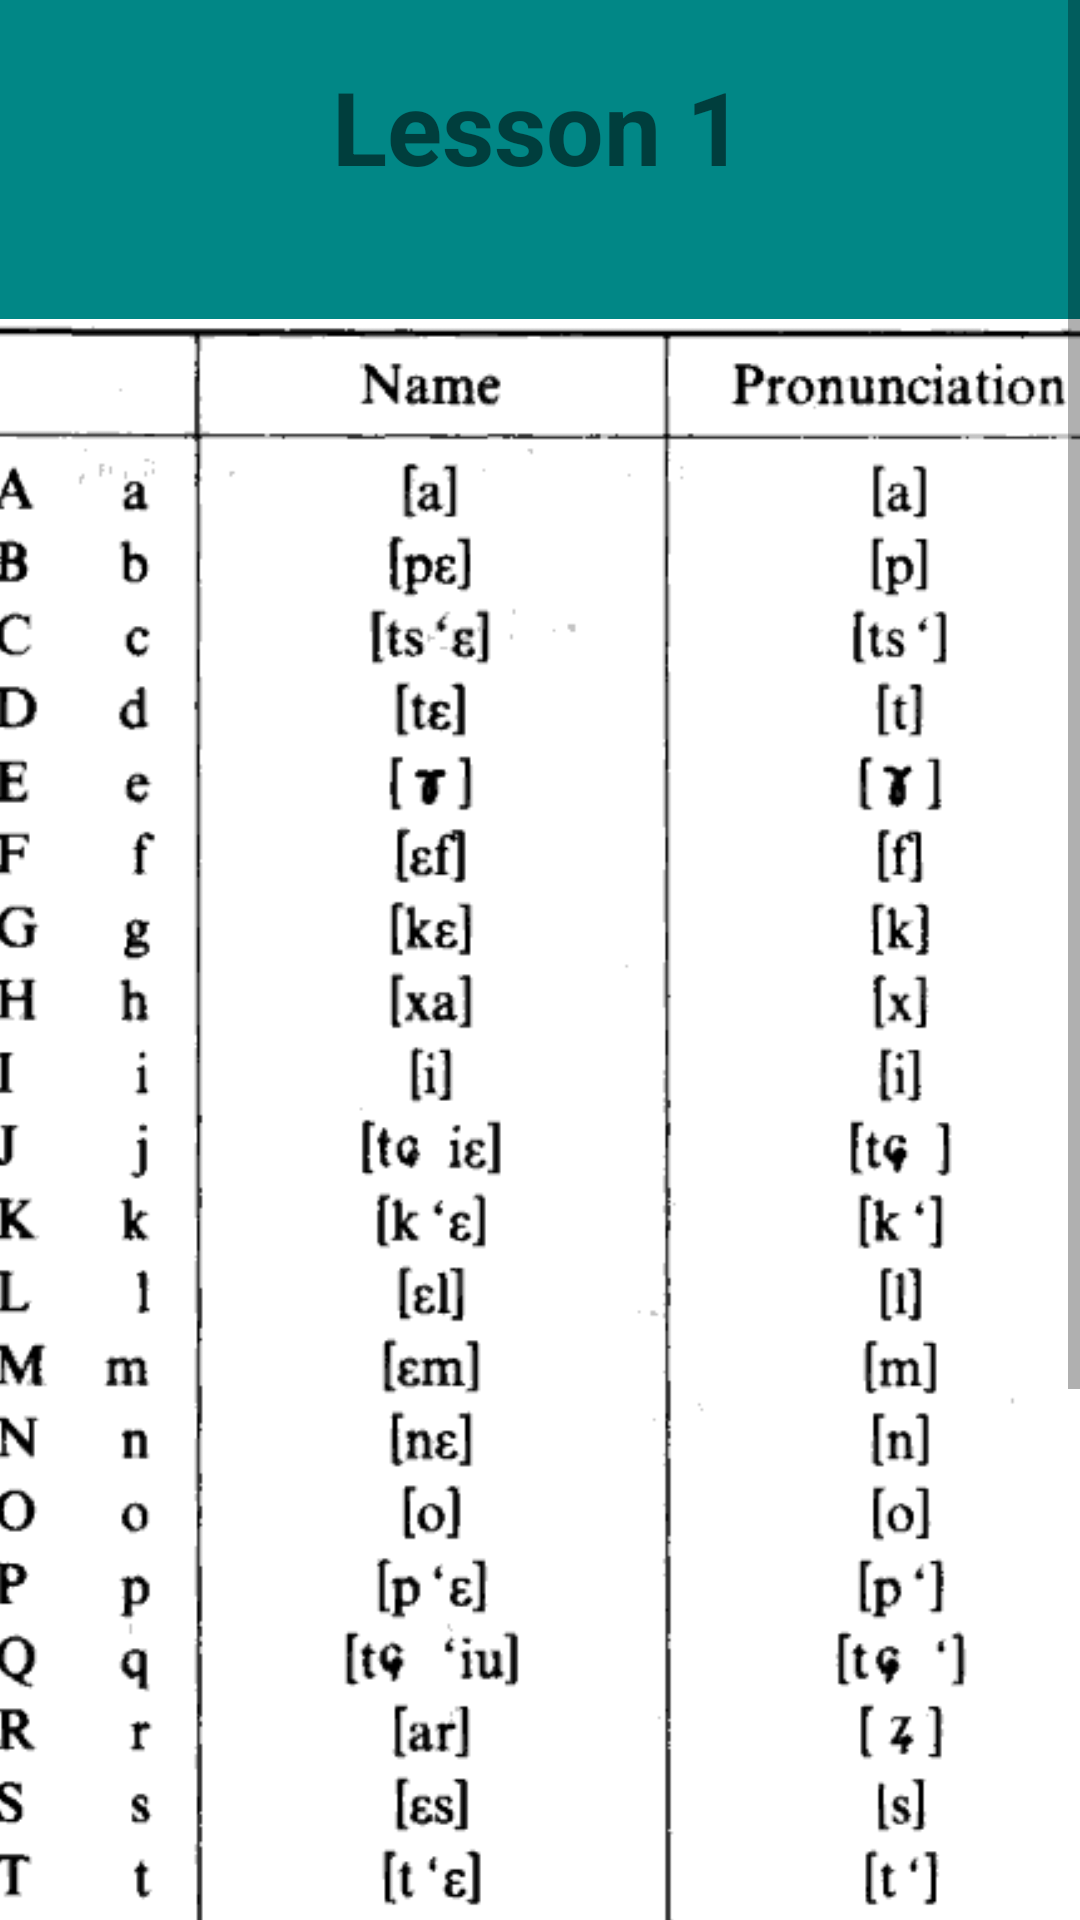

The Android layout XML behind this screen, and the referenced resources:
<!-- AndroidManifest.xml: application theme Theme.LearnChineseByOwsumDev -->
<!-- res/layout/activity_lesson1.xml -->
<?xml version="1.0" encoding="utf-8"?>
<ScrollView xmlns:android="http://schemas.android.com/apk/res/android"
    xmlns:app="http://schemas.android.com/apk/res-auto"
    xmlns:tools="http://schemas.android.com/tools"
    android:layout_width="match_parent"
    android:layout_height="match_parent">

    <androidx.constraintlayout.widget.ConstraintLayout
        android:layout_width="match_parent"
        android:layout_height="match_parent"
        android:background="@color/teal_700"
        tools:context=".Lesson1_Activity">

        <TextView
            android:id="@+id/lesson1_head"
            android:layout_width="wrap_content"
            android:layout_height="wrap_content"
            android:text="Lesson 1"
            android:textSize="34sp"
            android:textStyle="bold"
            app:layout_constraintBottom_toBottomOf="parent"
            app:layout_constraintEnd_toEndOf="parent"
            app:layout_constraintHorizontal_bias="0.498"
            app:layout_constraintStart_toStartOf="parent"
            app:layout_constraintTop_toTopOf="parent"
            app:layout_constraintVertical_bias="0.023" />

        <ImageView
            android:id="@+id/lesson1_img"
            android:layout_width="405dp"
            android:layout_height="772dp"
            android:layout_gravity="center"
            android:padding="0dp"
            android:src="@drawable/lesson_1"
            app:layout_constraintEnd_toEndOf="parent"
            app:layout_constraintStart_toStartOf="parent"
            app:layout_constraintTop_toBottomOf="@id/lesson1_head" />

        <LinearLayout
            android:layout_width="match_parent"
            android:layout_height="match_parent"
            android:orientation="horizontal"
            app:layout_constraintBottom_toBottomOf="parent"
            app:layout_constraintEnd_toEndOf="parent"
            app:layout_constraintHorizontal_bias="0.058"
            app:layout_constraintStart_toStartOf="parent"
            app:layout_constraintTop_toBottomOf="@id/lesson1_img"
            app:layout_constraintVertical_bias="1.0">


            <Button
                android:id="@+id/back"
                android:layout_width="wrap_content"
                android:layout_height="wrap_content"
                android:layout_weight="1"
                android:text="Back" />

            <Button
                android:id="@+id/done"
                android:layout_width="wrap_content"
                android:layout_height="wrap_content"
                android:layout_weight="1"
                android:text="Done" />

            <Button
                android:id="@+id/next"
                android:layout_width="wrap_content"
                android:layout_height="wrap_content"
                android:layout_weight="1"
                android:text="Next" />
        </LinearLayout>

    </androidx.constraintlayout.widget.ConstraintLayout>
</ScrollView>
<!-- resources referenced by this layout -->
<resources>
  <color name="teal_700">#FF018786</color>
  <!-- drawable lesson_1: jpg bitmap (drawable, 19377 bytes) -->
  <style name="Theme.LearnChineseByOwsumDev" parent="Theme.MaterialComponents.DayNight.DarkActionBar">
          
          <item name="colorPrimary">@color/purple_500</item>
          <item name="colorPrimaryVariant">@color/purple_700</item>
          <item name="colorOnPrimary">@color/white</item>
          
          <item name="colorSecondary">@color/teal_200</item>
          <item name="colorSecondaryVariant">@color/teal_700</item>
          <item name="colorOnSecondary">@color/black</item>
          
          <item name="android:statusBarColor" tools:targetApi="l">?attr/colorPrimaryVariant</item>
          
      </style>
  <color name="purple_500">#FF6200EE</color>
  <color name="purple_700">#FF3700B3</color>
  <color name="white">#FFFFFFFF</color>
  <color name="teal_200">#FF03DAC5</color>
  <color name="black">#FF000000</color>
</resources>
